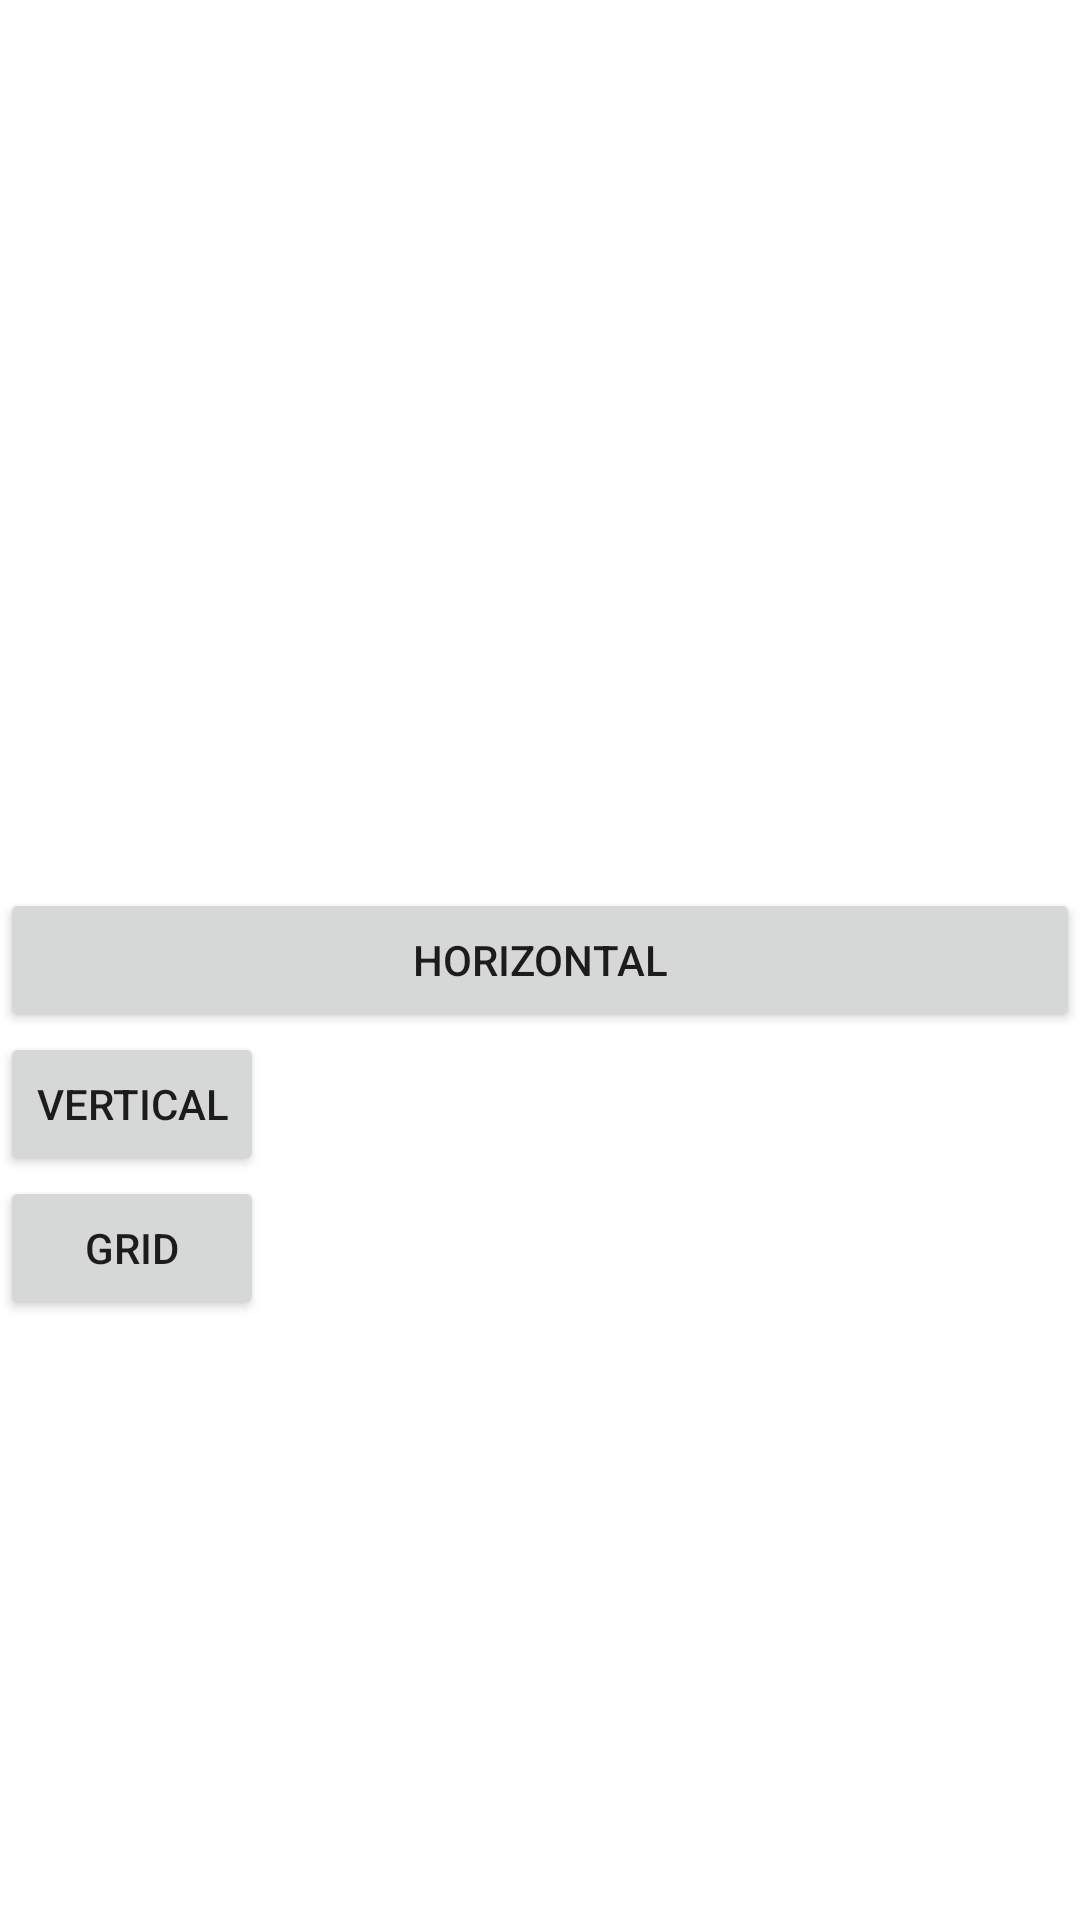

Layout XML and referenced resources for this Android screen:
<!-- AndroidManifest.xml: application theme Theme.MyDogglers -->
<!-- res/layout/activity_main.xml -->
<?xml version="1.0" encoding="utf-8"?>
<androidx.constraintlayout.widget.ConstraintLayout xmlns:android="http://schemas.android.com/apk/res/android"
    xmlns:app="http://schemas.android.com/apk/res-auto"
    xmlns:tools="http://schemas.android.com/tools"
    android:layout_width="match_parent"
    android:layout_height="match_parent"
    android:orientation="vertical"
    tools:context=".MainActivity">

    <Button
        android:id="@+id/horizontal_btn"
        android:layout_width="@dimen/button_width"
        android:layout_height="wrap_content"
        android:text="@string/horizontal"
        app:layout_constraintTop_toTopOf="parent"
        app:layout_constraintStart_toStartOf="parent"
        app:layout_constraintEnd_toEndOf="parent"
        app:layout_constraintBottom_toBottomOf="parent"
        />

    <Button
        android:id="@+id/vertical_btn"
        android:layout_width="@dimen/button_width"
        android:layout_height="wrap_content"
        android:text="@string/vertical"
        app:layout_constraintStart_toStartOf="@+id/horizontal_btn"
        app:layout_constraintTop_toBottomOf="@+id/horizontal_btn"
        />

    <Button
        android:id="@+id/grid_btn"
        android:layout_width="@dimen/button_width"
        android:layout_height="wrap_content"
        android:text="Grid"
        app:layout_constraintStart_toStartOf="@+id/vertical_btn"
        app:layout_constraintTop_toBottomOf="@id/vertical_btn"
        />

</androidx.constraintlayout.widget.ConstraintLayout>
<!-- resources referenced by this layout -->
<resources>
  <string name="horizontal">Horizontal</string>
  <string name="vertical">Vertical</string>
  <style name="Theme.MyDogglers" parent="Theme.MaterialComponents.DayNight.DarkActionBar">
          
          <item name="colorPrimary">@color/purple_500</item>
          <item name="colorPrimaryVariant">@color/purple_700</item>
          <item name="colorOnPrimary">@color/white</item>
          
          <item name="colorSecondary">@color/teal_200</item>
          <item name="colorSecondaryVariant">@color/teal_700</item>
          <item name="colorOnSecondary">@color/black</item>
          
          <item name="android:statusBarColor" tools:targetApi="l">?attr/colorPrimaryVariant</item>
          
      </style>
  <!-- not gathered from this repository: default colours our renderer supplied (Android Studio template values) -->
  <color name="purple_500">#FF6200EE</color>
  <color name="purple_700">#FF3700B3</color>
  <color name="teal_200">#FF03DAC5</color>
  <color name="teal_700">#FF018786</color>
  <color name="black">#FF000000</color>
  <color name="white">#FFFFFFFF</color>
</resources>
